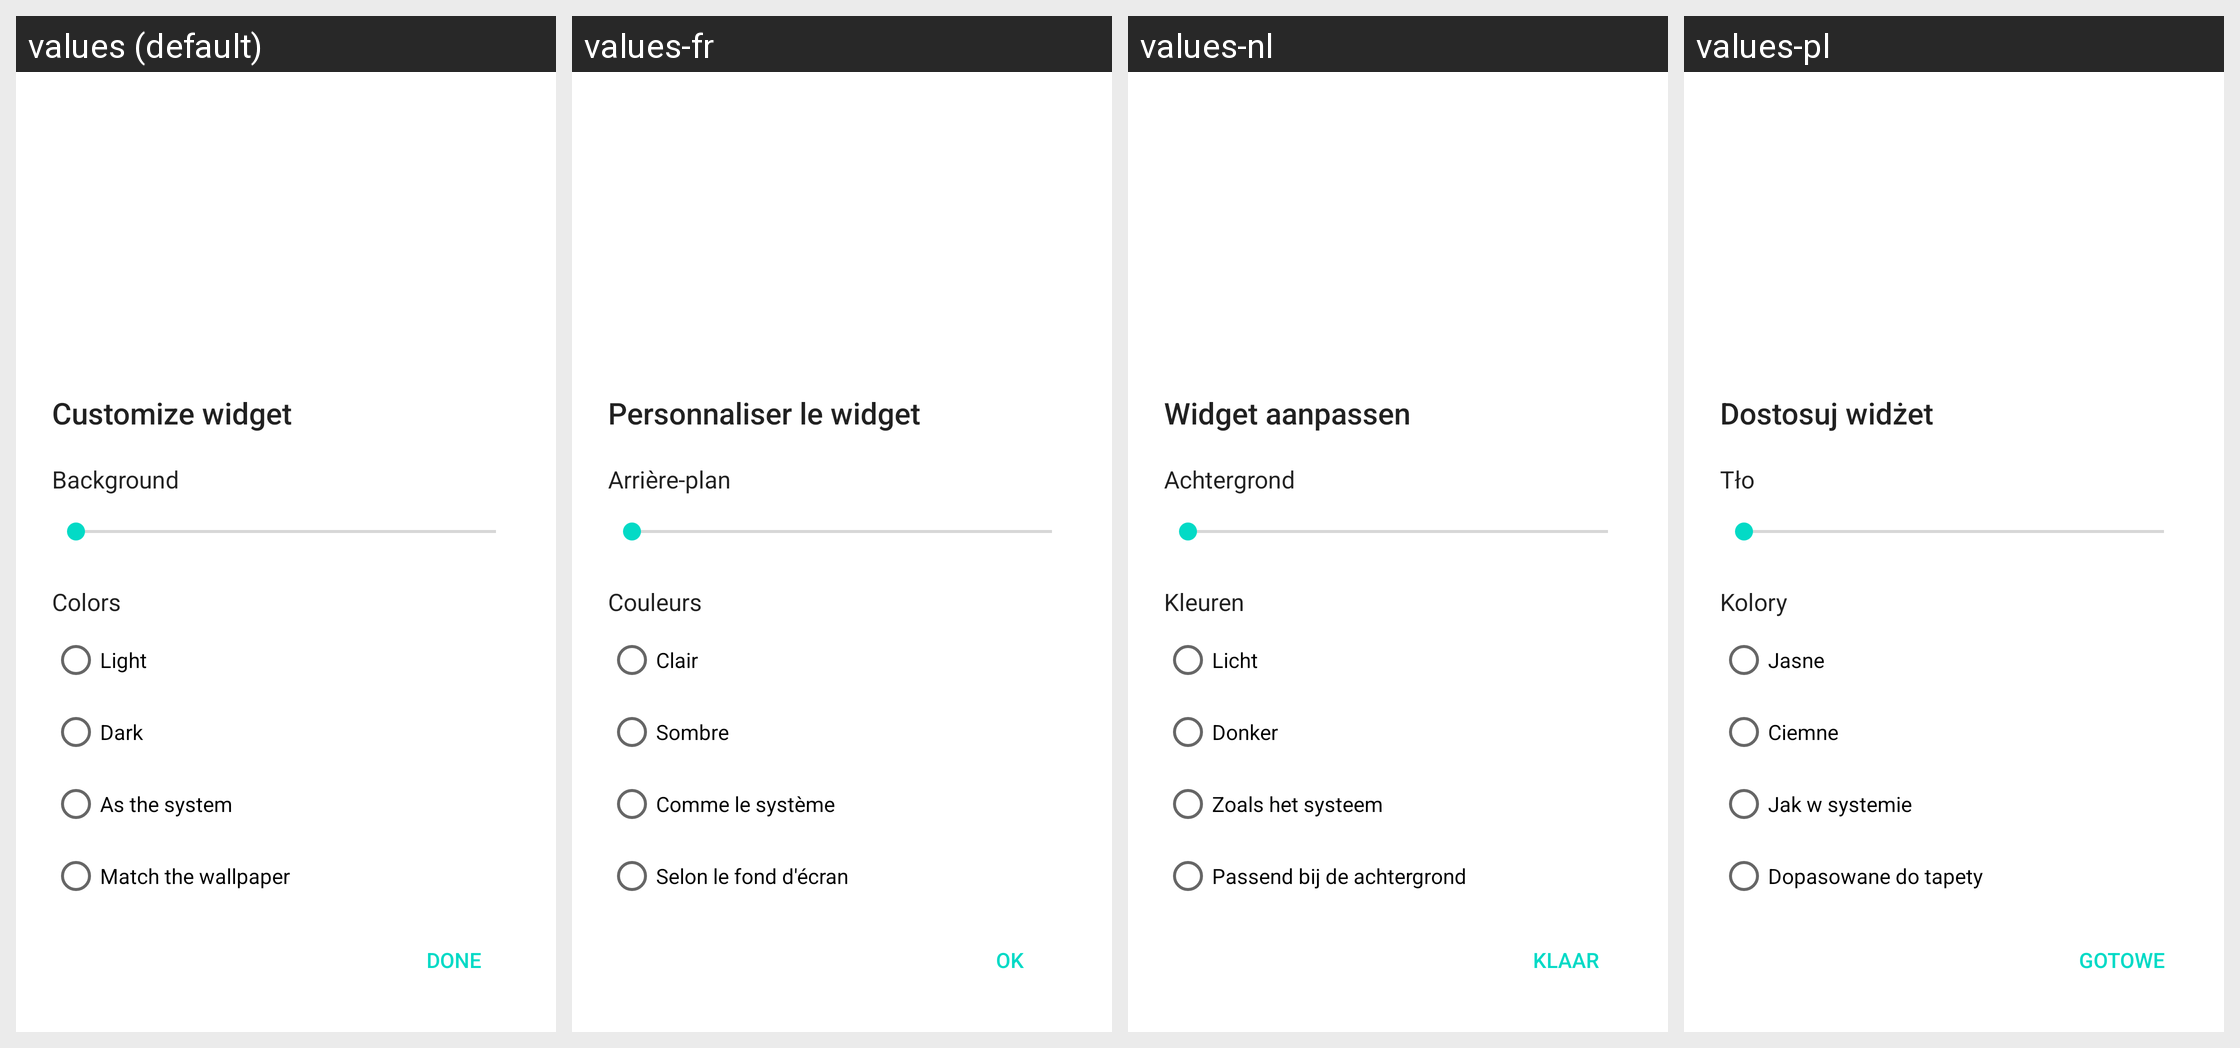

For this localized Android screen grid, give each drawn string resource with its value in every locale shown.
Android screen res/layout/daylight_widget_settings.xml rendered under 4 locales, left to right: values (default), values-fr, values-nl, values-pl. Device: Nexus 5 (rendered at 1080×1920; each locale shown at half size, 540×960, under a caption strip naming it); theme Theme.MaterialComponents.DayNight.NoActionBar.
Other locales in the repository, not shown: values-de, values-es, values-in, values-it, values-pt, values-tr.
Strings drawn on this screen, with the default value and each locale's value (text and hints the layout hard-codes, and strings that could not be matched under every locale, appear in the picture but are not listed):

daylight_widget_settings_title
  values: Customize widget
  values-fr: Personnaliser le widget
  values-nl: Widget aanpassen
  values-pl: Dostosuj widżet

daylight_widget_settings_background
  values: Background
  values-fr: Arrière-plan
  values-nl: Achtergrond
  values-pl: Tło

daylight_widget_settings_colors
  values: Colors
  values-fr: Couleurs
  values-nl: Kleuren
  values-pl: Kolory

daylight_widget_settings_light
  values: Light
  values-fr: Clair
  values-nl: Licht
  values-pl: Jasne

daylight_widget_settings_dark
  values: Dark
  values-fr: Sombre
  values-nl: Donker
  values-pl: Ciemne

daylight_widget_settings_system
  values: As the system
  values-fr: Comme le système
  values-nl: Zoals het systeem
  values-pl: Jak w systemie

daylight_widget_settings_wallpaper
  values: Match the wallpaper
  values-fr: Selon le fond d'écran
  values-nl: Passend bij de achtergrond
  values-pl: Dopasowane do tapety

daylight_widget_settings_done
  values: Done
  values-fr: OK
  values-nl: Klaar
  values-pl: Gotowe
